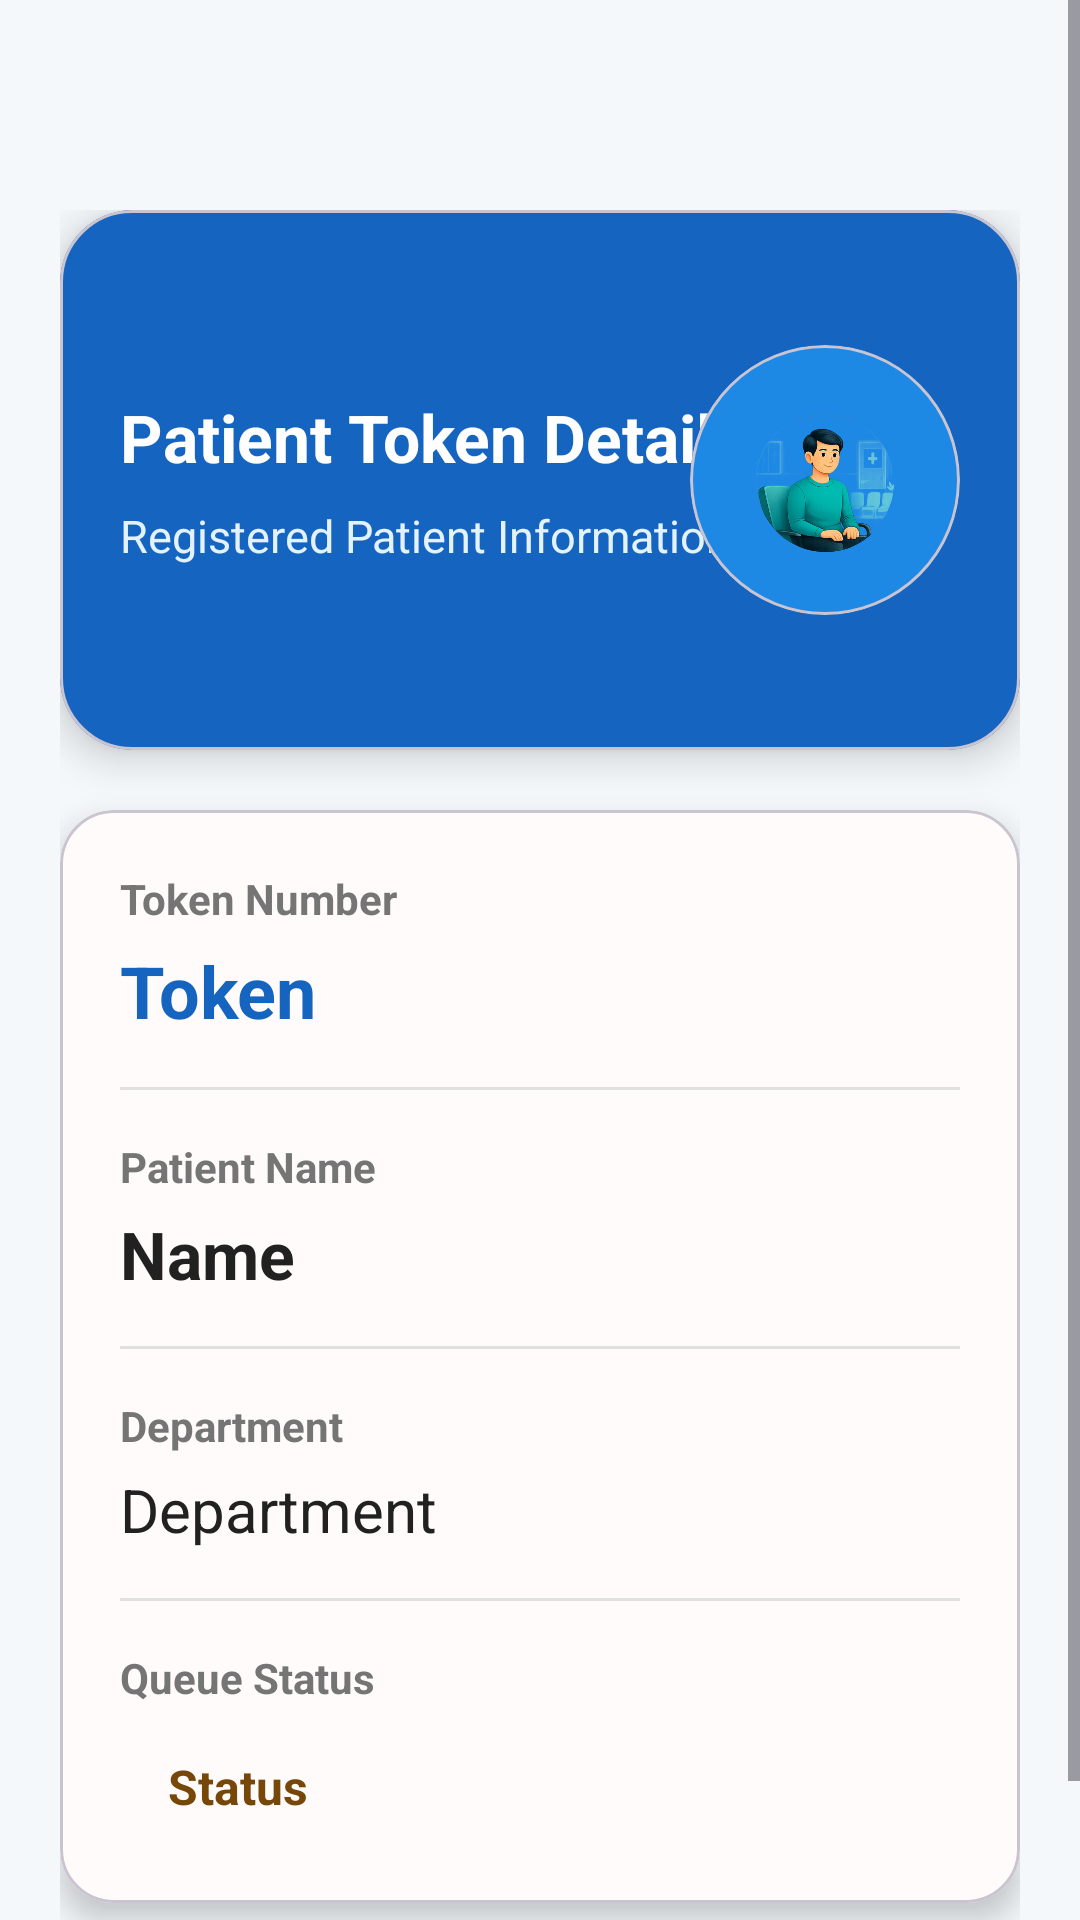

Here is an Android app screen rendered from its layout file. Give the layout XML and the strings, colors and styles it references.
<!-- AndroidManifest.xml: application theme Theme.NextTurn_Project -->
<!-- res/layout/fragment_patient_token.xml -->
<?xml version="1.0" encoding="utf-8"?>
<ScrollView xmlns:android="http://schemas.android.com/apk/res/android"
    xmlns:app="http://schemas.android.com/apk/res-auto"
    android:layout_width="match_parent"
    android:layout_height="match_parent"
    android:background="#F4F8FB"
    android:fillViewport="true">

    <LinearLayout
        android:layout_width="match_parent"
        android:layout_height="wrap_content"
        android:orientation="vertical"
        android:layout_marginTop="50dp"
        android:padding="20dp">

        

        <com.google.android.material.card.MaterialCardView
            android:layout_width="match_parent"
            android:layout_height="180dp"
            app:cardCornerRadius="24dp"
            app:cardElevation="8dp"
            app:cardBackgroundColor="#1565C0">

            <RelativeLayout
                android:layout_width="match_parent"
                android:layout_height="match_parent"
                android:padding="20dp">

                <LinearLayout
                    android:layout_width="wrap_content"
                    android:layout_height="wrap_content"
                    android:layout_centerVertical="true"
                    android:orientation="vertical">

                    <TextView
                        android:layout_width="wrap_content"
                        android:layout_height="wrap_content"
                        android:text="Patient Token Details"
                        android:textColor="@android:color/white"
                        android:textSize="22sp"
                        android:textStyle="bold" />

                    <TextView
                        android:layout_width="wrap_content"
                        android:layout_height="wrap_content"
                        android:layout_marginTop="8dp"
                        android:text="Registered Patient Information"
                        android:textColor="#E3F2FD"
                        android:textSize="15sp" />

                </LinearLayout>

                <com.google.android.material.card.MaterialCardView
                    android:layout_width="90dp"
                    android:layout_height="90dp"
                    android:layout_alignParentEnd="true"
                    android:layout_centerVertical="true"
                    app:cardCornerRadius="45dp"
                    app:cardBackgroundColor="#1E88E5">

                    <ImageView
                        android:layout_width="match_parent"
                        android:layout_height="match_parent"
                        android:padding="18dp"
                        android:src="@drawable/patienticon"
                        android:scaleType="fitCenter"/>

                </com.google.android.material.card.MaterialCardView>

            </RelativeLayout>

        </com.google.android.material.card.MaterialCardView>

        

        <Space
            android:layout_width="match_parent"
            android:layout_height="20dp"/>

        

        <com.google.android.material.card.MaterialCardView
            android:layout_width="match_parent"
            android:layout_height="wrap_content"
            app:cardCornerRadius="18dp"
            android:backgroundTint="#FFFBFB"
            app:cardElevation="6dp">

            <LinearLayout
                android:layout_width="match_parent"
                android:layout_height="wrap_content"
                android:orientation="vertical"
                android:padding="20dp">

                

                <TextView
                    android:layout_width="wrap_content"
                    android:layout_height="wrap_content"
                    android:text="Token Number"
                    android:textColor="#757575"
                    android:textStyle="bold"
                    android:textSize="14sp"/>

                <TextView
                    android:id="@+id/tvToken"
                    android:layout_width="wrap_content"
                    android:layout_height="wrap_content"
                    android:layout_marginTop="5dp"
                    android:text="Token"
                    android:textColor="#1565C0"
                    android:textSize="24sp"
                    android:textStyle="bold"/>

                <View
                    android:layout_width="match_parent"
                    android:layout_height="1dp"
                    android:layout_marginVertical="16dp"
                    android:background="#E0E0E0"/>

                

                <TextView
                    android:layout_width="wrap_content"
                    android:layout_height="wrap_content"
                    android:text="Patient Name"
                    android:textColor="#757575"
                    android:textStyle="bold"
                    android:textSize="14sp"/>

                <TextView
                    android:id="@+id/tvName"
                    android:layout_width="wrap_content"
                    android:layout_height="wrap_content"
                    android:layout_marginTop="5dp"
                    android:text="Name"
                    android:textColor="#212121"
                    android:textSize="22sp"
                    android:textStyle="bold"/>

                <View
                    android:layout_width="match_parent"
                    android:layout_height="1dp"
                    android:layout_marginVertical="16dp"
                    android:background="#E0E0E0"/>

                

                <TextView
                    android:layout_width="wrap_content"
                    android:layout_height="wrap_content"
                    android:text="Department"
                    android:textColor="#757575"
                    android:textStyle="bold"
                    android:textSize="14sp"/>

                <TextView
                    android:id="@+id/tvDepartment"
                    android:layout_width="wrap_content"
                    android:layout_height="wrap_content"
                    android:layout_marginTop="5dp"
                    android:text="Department"
                    android:textColor="#212121"
                    android:textSize="20sp"/>

                <View
                    android:layout_width="match_parent"
                    android:layout_height="1dp"
                    android:layout_marginVertical="16dp"
                    android:background="#E0E0E0"/>

                

                <TextView
                    android:layout_width="wrap_content"
                    android:layout_height="wrap_content"
                    android:text="Queue Status"
                    android:textColor="#757575"
                    android:textStyle="bold"
                    android:textSize="14sp"/>

                <TextView
                    android:id="@+id/tvStatus"
                    android:layout_width="wrap_content"
                    android:layout_height="wrap_content"
                    android:layout_marginTop="8dp"
                    android:paddingStart="16dp"
                    android:paddingTop="8dp"
                    android:paddingEnd="16dp"
                    android:paddingBottom="8dp"
                    android:text="Status"
                    android:textColor="#764708"
                    android:textSize="16sp"
                    android:textStyle="bold"
                    />
'
            </LinearLayout>

        </com.google.android.material.card.MaterialCardView>

    </LinearLayout>

</ScrollView>
<!-- resources referenced by this layout -->
<resources>
  <!-- drawable patienticon: png bitmap (drawable, 209338 bytes) -->
  <style name="Theme.NextTurn_Project" parent="Base.Theme.NextTurn_Project" />
  <style name="Base.Theme.NextTurn_Project" parent="Theme.Material3.DayNight.NoActionBar">
          
          
      </style>
</resources>
